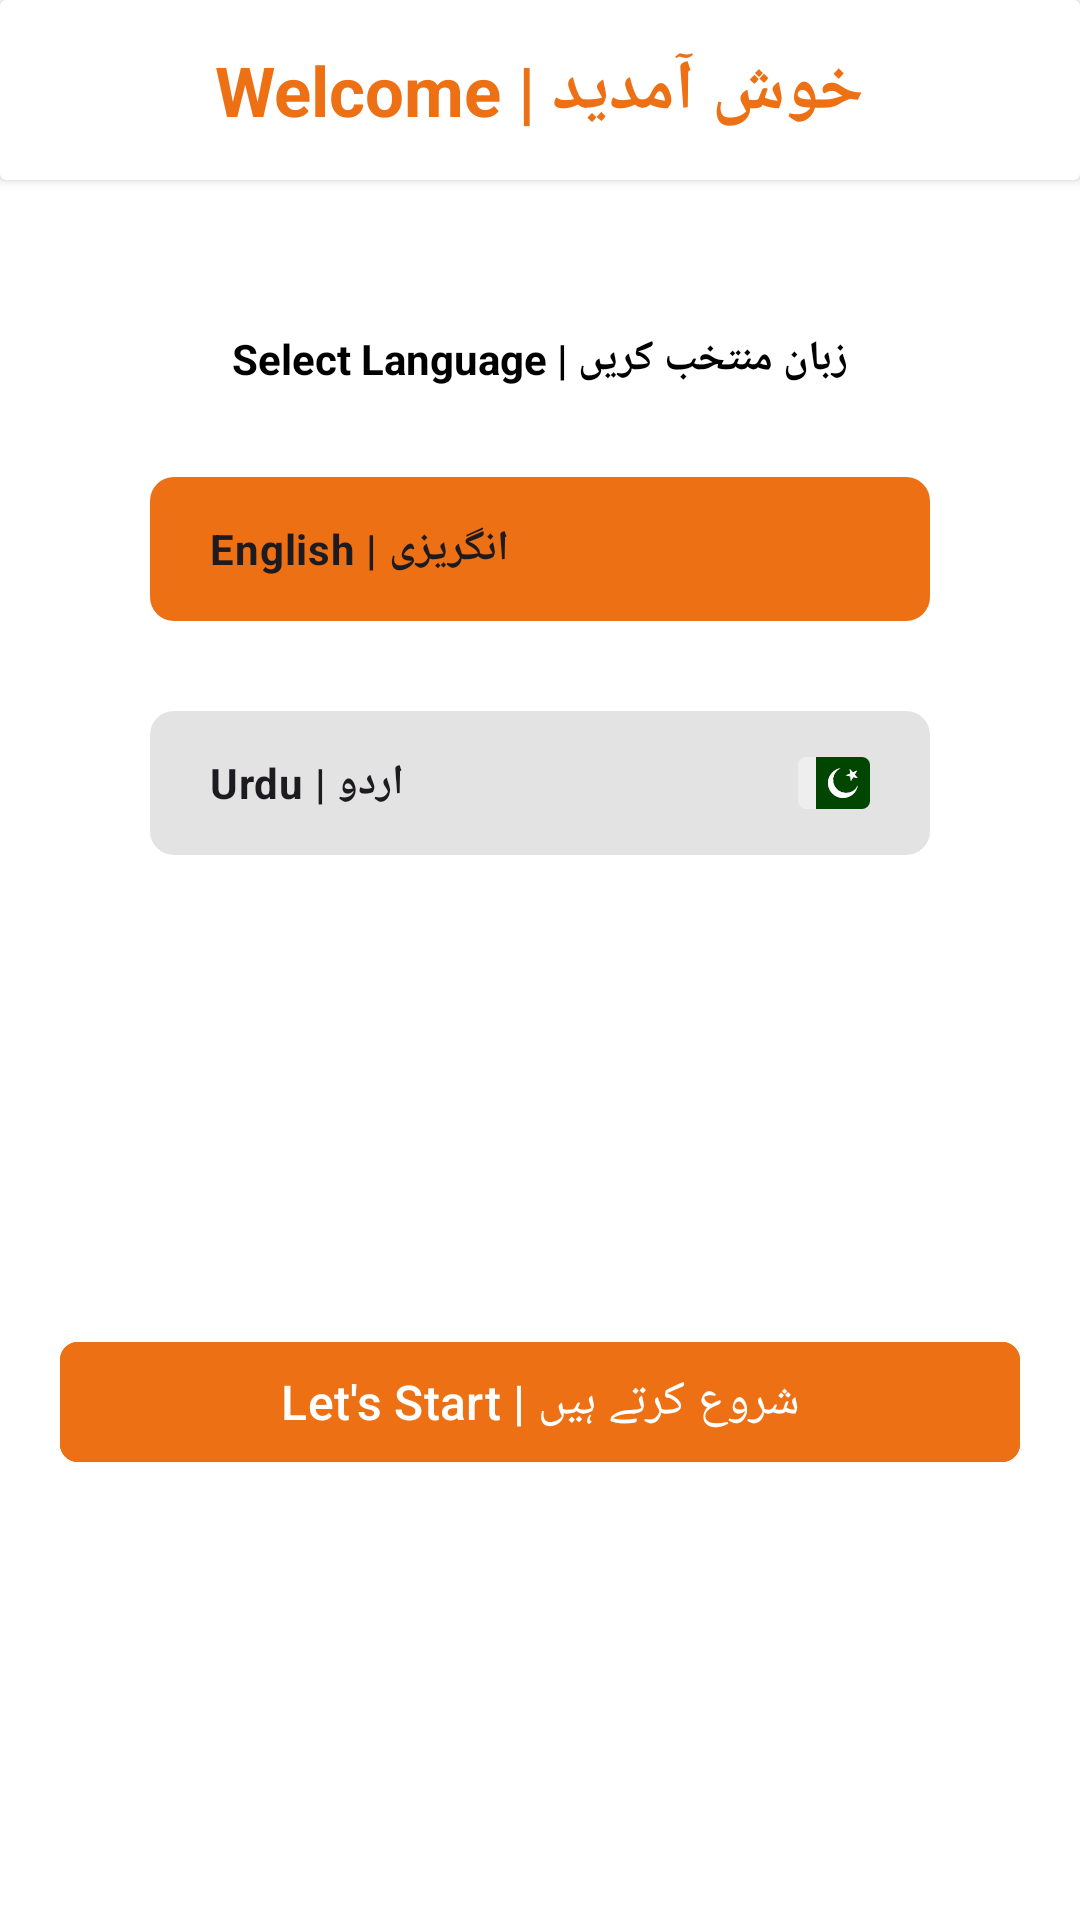

Produce the Android XML layout that renders to this screen, including the resource entries it uses.
<!-- AndroidManifest.xml: application theme Theme.WellnessVet -->
<!-- res/layout/activity_select_language.xml -->
<?xml version="1.0" encoding="utf-8"?>
<RelativeLayout xmlns:android="http://schemas.android.com/apk/res/android"
    xmlns:app="http://schemas.android.com/apk/res-auto"
    xmlns:tools="http://schemas.android.com/tools"
    android:id="@+id/main"
    android:layout_width="match_parent"
    android:layout_height="match_parent"
    android:background="@color/white"
    tools:context=".activities.common.SelectLanguageActivity">

    <androidx.cardview.widget.CardView
        android:id="@+id/headerLayout"
        android:layout_width="match_parent"
        android:layout_height="60dp"
        android:backgroundTint="@color/white">

        <RelativeLayout
            android:layout_width="match_parent"
            android:layout_height="match_parent">

            
            <TextView
                android:layout_width="wrap_content"
                android:layout_height="wrap_content"
                android:layout_centerInParent="true"
                android:text="@string/welcome"
                android:textColor="@color/orange"
                android:textSize="23sp"
                android:textStyle="bold" />
        </RelativeLayout>

    </androidx.cardview.widget.CardView>

    <TextView
        android:id="@+id/selectLanguageHeading"
        android:layout_width="match_parent"
        android:layout_height="wrap_content"
        android:layout_below="@+id/headerLayout"
        android:layout_marginStart="20dp"
        android:layout_marginTop="50dp"
        android:layout_marginEnd="20dp"
        android:text="@string/select_language"
        android:textAlignment="center"
        android:textColor="@color/black"
        android:textStyle="bold" />

    <RelativeLayout
        android:id="@+id/languageRelative"
        android:layout_width="match_parent"
        android:layout_height="wrap_content"
        android:layout_below="@id/selectLanguageHeading"
        android:layout_marginStart="20dp"
        android:layout_marginEnd="20dp">


        <RadioGroup
            android:id="@+id/languageRadioGroup"
            android:layout_width="match_parent"
            android:layout_height="wrap_content"
            android:layout_margin="30dp"
            android:orientation="vertical">

            <RadioButton
                android:id="@+id/radioEnglish"
                android:layout_width="match_parent"
                android:layout_height="wrap_content"
                android:background="@drawable/bg_radio_button"
                android:button="@null"
                android:checked="true"
                android:drawableEnd="@drawable/uk"
                android:paddingStart="20dp"
                android:paddingEnd="20dp"
                android:text="@string/english"
                android:textAlignment="textStart"
                android:textColor="@color/radio_btn_txt"
                android:textStyle="bold" />

            <RadioButton
                android:id="@+id/radioUrdu"
                android:layout_width="match_parent"
                android:layout_height="wrap_content"
                android:layout_marginTop="30dp"
                android:background="@drawable/bg_radio_button"
                android:button="@null"
                android:drawableEnd="@drawable/pakistan"
                android:paddingStart="20dp"
                android:paddingEnd="20dp"
                android:text="@string/urdu"
                android:textAlignment="textStart"
                android:textColor="@color/radio_btn_txt"
                android:textStyle="bold" />
        </RadioGroup>

    </RelativeLayout>

    <RelativeLayout
        android:id="@+id/signUpRelative"
        android:layout_width="match_parent"
        android:layout_height="match_parent"
        android:layout_below="@id/languageRelative"
        android:layout_marginBottom="20dp">

        <com.google.android.material.button.MaterialButton
            android:id="@+id/letsStartBtn"
            android:layout_width="match_parent"
            android:layout_height="wrap_content"
            android:layout_centerInParent="true"
            android:layout_marginStart="20dp"
            android:layout_marginEnd="20dp"
            android:layout_marginBottom="20dp"
            android:backgroundTint="@color/orange"
            android:text="@string/let_s_start"
            android:textColor="@color/white"
            android:textSize="16sp"
            app:cornerRadius="6dp" />

    </RelativeLayout>

</RelativeLayout>
<!-- resources referenced by this layout -->
<resources>
  <color name="black">#FF000000</color>
  <color name="orange">#ED7014</color>
  <color name="white">#FFFFFFFF</color>
  <!-- drawable bg_radio_button (drawable) -->
  <?xml version="1.0" encoding="utf-8"?>
  <selector xmlns:tools="http://schemas.android.com/tools" xmlns:android="http://schemas.android.com/apk/res/android">
      <item android:state_checked="true">
          <shape android:shape="rectangle">
              <solid android:color="@color/orange" />
              <corners android:radius="8dp" />
          </shape>
  
      </item>
  
      <item android:state_checked="false">
          <shape android:shape="rectangle">
              <solid android:color="@color/light_grey" />
              <corners android:radius="8dp" />
          </shape>
      </item>
  
  </selector>
  <string name="english" translatable="false">English | انگریزی</string>
  <string name="let_s_start" translatable="false">Let\'s Start | شروع کرتے ہیں</string>
  <string name="select_language" translatable="false">Select Language | زبان منتخب کریں</string>
  <string name="urdu" translatable="false">Urdu | اردو</string>
  <string name="welcome" translatable="false">Welcome | خوش آمدید</string>
  <style name="Theme.WellnessVet" parent="Base.Theme.WellnessVet" />
  <color name="light_grey">#E2E3E2</color>
  
  //call package color
  <style name="Base.Theme.WellnessVet" parent="Theme.Material3.DayNight.NoActionBar">
          
          <item name="colorPrimary">@color/dark_navy_blue</item>
          <item name="android:windowDisablePreview">true</item>
  
          <item name="materialAlertDialogTheme">@style/ThemeOverlay.App.MaterialAlertDialog</item>
  
          <item name="chipStyle">@style/Widget.App.Chip</item>
  
      </style>
  <color name="dark_navy_blue">#000435</color>
  <style name="ThemeOverlay.App.MaterialAlertDialog" parent="ThemeOverlay.Material3.MaterialAlertDialog">
          <item name="colorPrimary">@color/dark_navy_blue</item>
          <item name="colorSecondary">@color/dark_navy_blue</item>
          <item name="colorSurface">@color/white</item>
          <item name="colorOnSurface">@color/white</item>
          <item name="alertDialogStyle">@style/MaterialAlertDialog.App</item>
          <item name="materialAlertDialogBodyTextStyle">@style/MaterialAlertDialog.Material3.Body.Text</item>
          <item name="buttonBarPositiveButtonStyle">@style/Widget.App.Button</item>
          <item name="buttonBarNegativeButtonStyle">@style/Widget.App.Button</item>
      </style>
  <style name="Widget.App.Chip" parent="Widget.Material3.MaterialTimePicker.Display">
          <item name="android:textColor">@color/dark_navy_blue</item>
      </style>
  <style name="MaterialAlertDialog.App" parent="MaterialAlertDialog.Material3">
          <item name="shapeAppearance">@style/ShapeAppearance.App.MediumComponent</item>
          <item name="shapeAppearanceOverlay">@null</item>
      </style>
  <style name="MaterialAlertDialog.Material3.Body.Text" parent="MaterialAlertDialog.Material3.Body.Text" tools:ignore="ResourceCycle">
          <item name="android:textColor">@color/black</item>
      </style>
  <style name="Widget.App.Button" parent="Widget.Material3.Button.TextButton.Dialog">
          <item name="android:textColor">@color/dark_navy_blue</item>
      </style>
  <style name="ShapeAppearance.App.MediumComponent" parent="ShapeAppearance.Material3.MediumComponent">
          <item name="cornerFamily">rounded</item>
          <item name="cornerSize">8dp</item>
      </style>
</resources>
